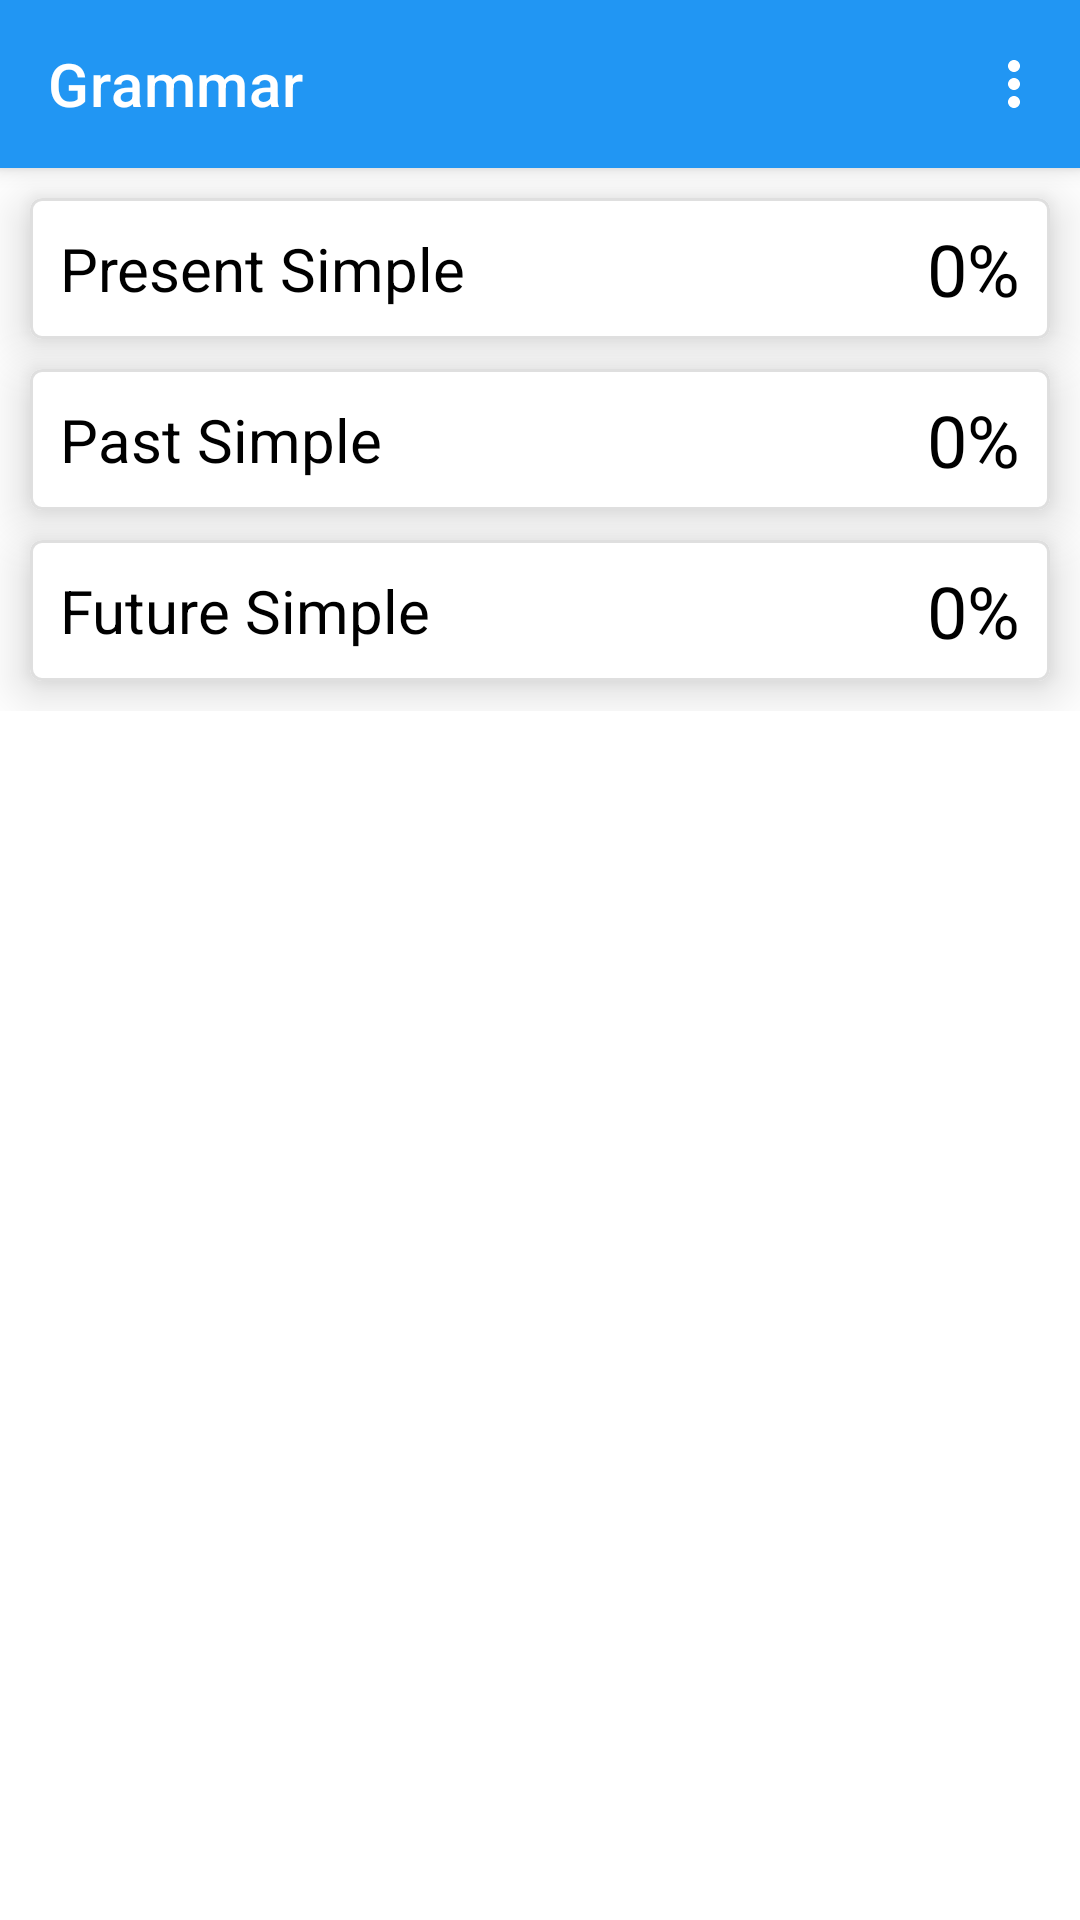

Here is an Android app screen rendered from its layout file. Give the layout XML and the strings, colors and styles it references.
<!-- AndroidManifest.xml: application theme Theme.HellEng -->
<!-- res/layout/fragment_grammar_selected.xml -->
<?xml version="1.0" encoding="utf-8"?>
<androidx.coordinatorlayout.widget.CoordinatorLayout

    android:layout_width="match_parent"
    android:layout_height="match_parent"
    xmlns:android="http://schemas.android.com/apk/res/android"
    xmlns:app="http://schemas.android.com/apk/res-auto">

        <com.google.android.material.appbar.AppBarLayout
        android:layout_width="match_parent"
        android:layout_height="wrap_content">

        <com.google.android.material.appbar.MaterialToolbar
            android:elevation="10dp"
            android:id="@+id/topAppBar"
            android:layout_width="match_parent"
            android:layout_height="?attr/actionBarSize"
            app:title="@string/grammar"
            app:menu="@menu/top_app_bar"
            app:layout_scrollFlags="scroll|enterAlways|snap"
            app:navigationIcon="@drawable/ic_baseline_arrow_back_24"
            app:titleTextColor="?attr/titleTextColor"
            style="@style/Widget.MaterialComponents.Toolbar.Primary"/>

        </com.google.android.material.appbar.AppBarLayout>

            
        <androidx.core.widget.NestedScrollView
        android:layout_width="match_parent"
        android:layout_height="match_parent"
        app:layout_behavior="@string/appbar_scrolling_view_behavior">

        

            <LinearLayout
                android:layout_width="match_parent"
                android:layout_height="wrap_content"
                android:orientation="vertical">

                <com.google.android.material.card.MaterialCardView
                    android:id="@+id/cardPresentSimple"
                    android:layout_width="match_parent"
                    android:layout_height="wrap_content"
                    android:layout_marginTop="10dp"
                    android:clickable="true"
                    android:focusable="true"
                    android:checkable="true"
                    android:layout_margin="10dp"
                    app:cardElevation="10dp"
                    app:strokeWidth="1dp">

                    <LinearLayout
                        android:id="@+id/test1Layout"
                        android:layout_width="match_parent"
                        android:layout_height="wrap_content"
                        android:orientation="horizontal"
                        android:padding="5dp">

                        <TextView
                            android:id="@+id/tvPrSimple"
                            android:layout_width="match_parent"
                            android:layout_height="wrap_content"
                            android:layout_gravity="center"
                            android:layout_weight="11"
                            android:padding="5dp"
                            android:text="@string/present_simple"
                            android:textSize="20sp" />

                        <TextView
                            android:id="@+id/tvCompletedPrSimple"
                            android:layout_width="match_parent"
                            android:layout_height="wrap_content"
                            android:layout_gravity="center"
                            android:layout_marginEnd="5dp"
                            android:layout_weight="20"
                            android:gravity="end"
                            android:text="0%"
                            android:textSize="24sp" />

                    </LinearLayout>
                </com.google.android.material.card.MaterialCardView>
                <com.google.android.material.card.MaterialCardView
                    android:id="@+id/cardPastSimple"
                    android:layout_width="match_parent"
                    android:layout_height="wrap_content"
                    android:layout_marginEnd="10dp"
                    android:layout_marginStart="10dp"
                    app:cardElevation="10dp"
                    app:strokeWidth="1dp"
                    android:clickable="true"
                    android:focusable="true"
                    android:checkable="true">

                    <LinearLayout
                        android:id="@+id/test2Layout"
                        android:layout_width="match_parent"
                        android:layout_height="wrap_content"
                        android:orientation="horizontal"
                        android:padding="5dp">

                        <TextView
                            android:id="@+id/tvPsSimple"
                            android:layout_width="match_parent"
                            android:layout_height="wrap_content"
                            android:layout_gravity="center"
                            android:layout_weight="11"
                            android:padding="5dp"
                            android:text="@string/past_simple"
                            android:textSize="20sp" />

                        <TextView
                            android:id="@+id/tvCompletedPsSimple"
                            android:layout_width="match_parent"
                            android:layout_height="wrap_content"
                            android:layout_gravity="center"
                            android:layout_marginEnd="5dp"
                            android:layout_weight="20"
                            android:gravity="end"
                            android:text="0%"
                            android:textSize="24sp" />

                    </LinearLayout>
                </com.google.android.material.card.MaterialCardView>

                <com.google.android.material.card.MaterialCardView
                    android:id="@+id/cardFutureSimple"
                    android:layout_width="match_parent"
                    android:layout_height="wrap_content"
                    android:layout_marginTop="10dp"
                    android:layout_marginEnd="10dp"
                    android:layout_marginStart="10dp"
                    android:layout_marginBottom="10dp"
                    app:cardElevation="10dp"
                    app:strokeWidth="1dp"
                    android:clickable="true"
                    android:focusable="true"
                    android:checkable="true">

                    <LinearLayout
                        android:id="@+id/test3Layout"
                        android:layout_width="match_parent"
                        android:layout_height="wrap_content"
                        android:orientation="horizontal"
                        android:padding="5dp">

                        <TextView
                            android:id="@+id/tvFtSimple"
                            android:layout_width="match_parent"
                            android:layout_height="wrap_content"
                            android:layout_gravity="center"
                            android:layout_weight="11"
                            android:padding="5dp"
                            android:text="@string/future_simple"
                            android:textSize="20sp" />

                        <TextView
                            android:id="@+id/tvCompletedFtSimple"
                            android:layout_width="match_parent"
                            android:layout_height="wrap_content"
                            android:layout_gravity="center"
                            android:layout_marginEnd="5dp"
                            android:layout_weight="20"
                            android:gravity="end"
                            android:text="0%"
                            android:textSize="24sp" />

                    </LinearLayout>
                </com.google.android.material.card.MaterialCardView>

            </LinearLayout>
        </androidx.core.widget.NestedScrollView>

    </androidx.coordinatorlayout.widget.CoordinatorLayout>
<!-- resources referenced by this layout -->
<resources>
  <string name="future_simple" translatable="false">Future Simple</string>
  <string name="grammar">Grammar</string>
  <string name="past_simple" translatable="false">Past Simple</string>
  <string name="present_simple" translatable="false">Present Simple</string>
  <style name="Theme.HellEng" parent="Theme.MaterialComponents.DayNight.NoActionBar">
          
          <item name="colorPrimary">@color/blue</item>
          <item name="colorPrimaryVariant">@color/light_blue</item>
          <item name="colorOnPrimary">@color/white</item>
          
          <item name="colorSecondary">@color/light_blue</item>
          <item name="colorSecondaryVariant">@color/light_green</item>
          <item name="colorOnSecondary">@color/black</item>
          
          <item name="android:statusBarColor" tools:targetApi="l">?attr/colorPrimaryVariant</item>
          
          <item name="android:textColor">@color/black</item>
          <item name="android:textColorSecondary">@color/gray</item>
          <item name="strokeColor">@color/extreme_light_gray</item>
          <item name="titleTextColor">@color/white</item>
          <item name="navigationIconTint">@color/white</item>
          <item name="iconTint">@color/white</item>
          <item name="android:navigationBarColor">@color/white</item>
          <item name="colorControlNormal">@color/white</item>
  
          <item name="android:windowNoTitle">true</item>
          <item name="windowActionBar">true</item>
  
      </style>
  <color name="blue">#2196F3</color>
  <color name="light_blue">#03A9F4</color>
  <color name="white">#FFFFFFFF</color>
  <color name="light_green">#CC76FF03</color>
  <color name="black">#FF000000</color>
  <color name="gray">#818181</color>
  <color name="extreme_light_gray">#DFDFDF</color>
</resources>
